Dataset: bali-3 (GitHub, realtechsupport/c-plus-r). Classes: aroid, cacao, passiflora.

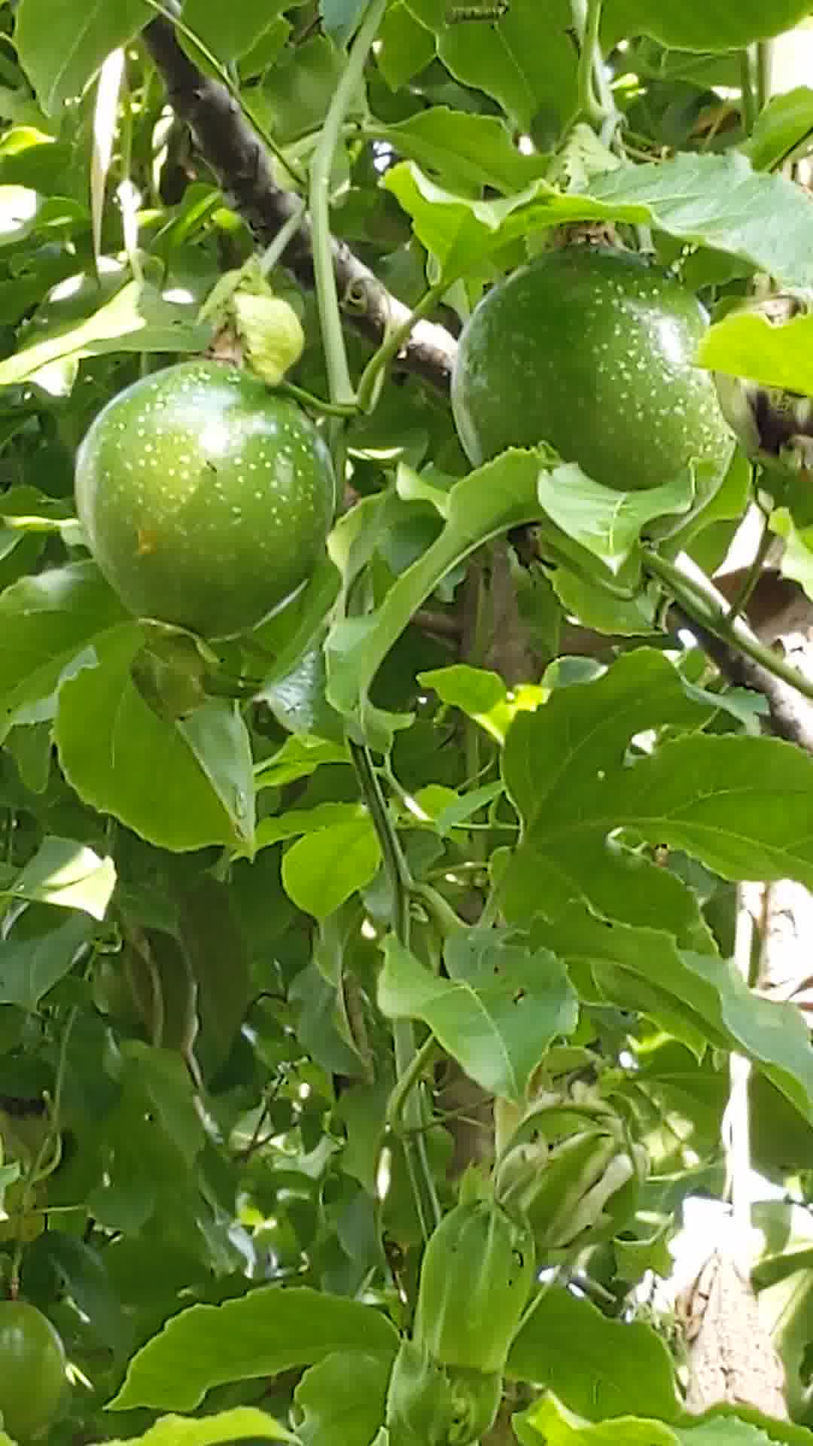
Label: passiflora

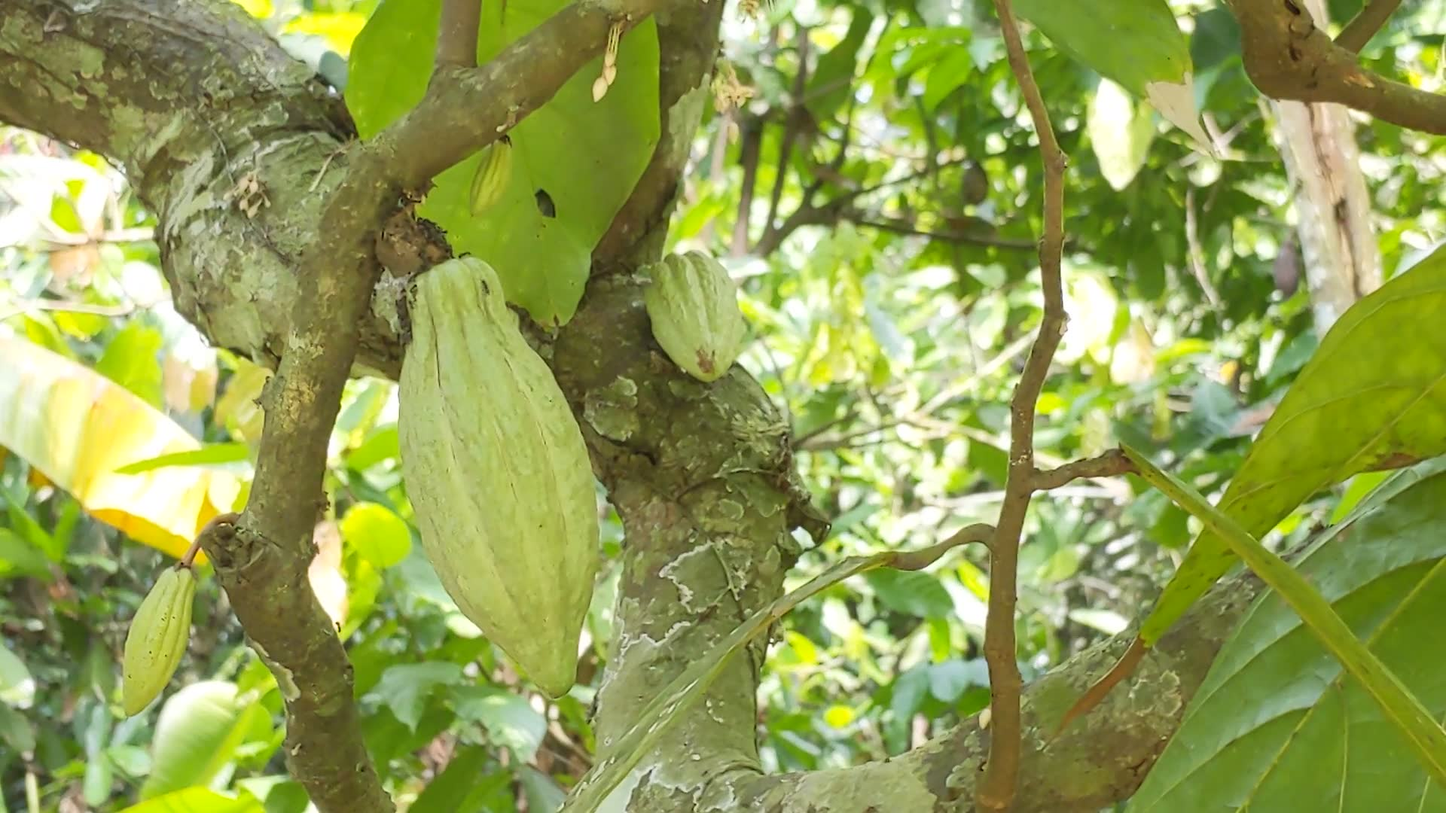
Label: cacao

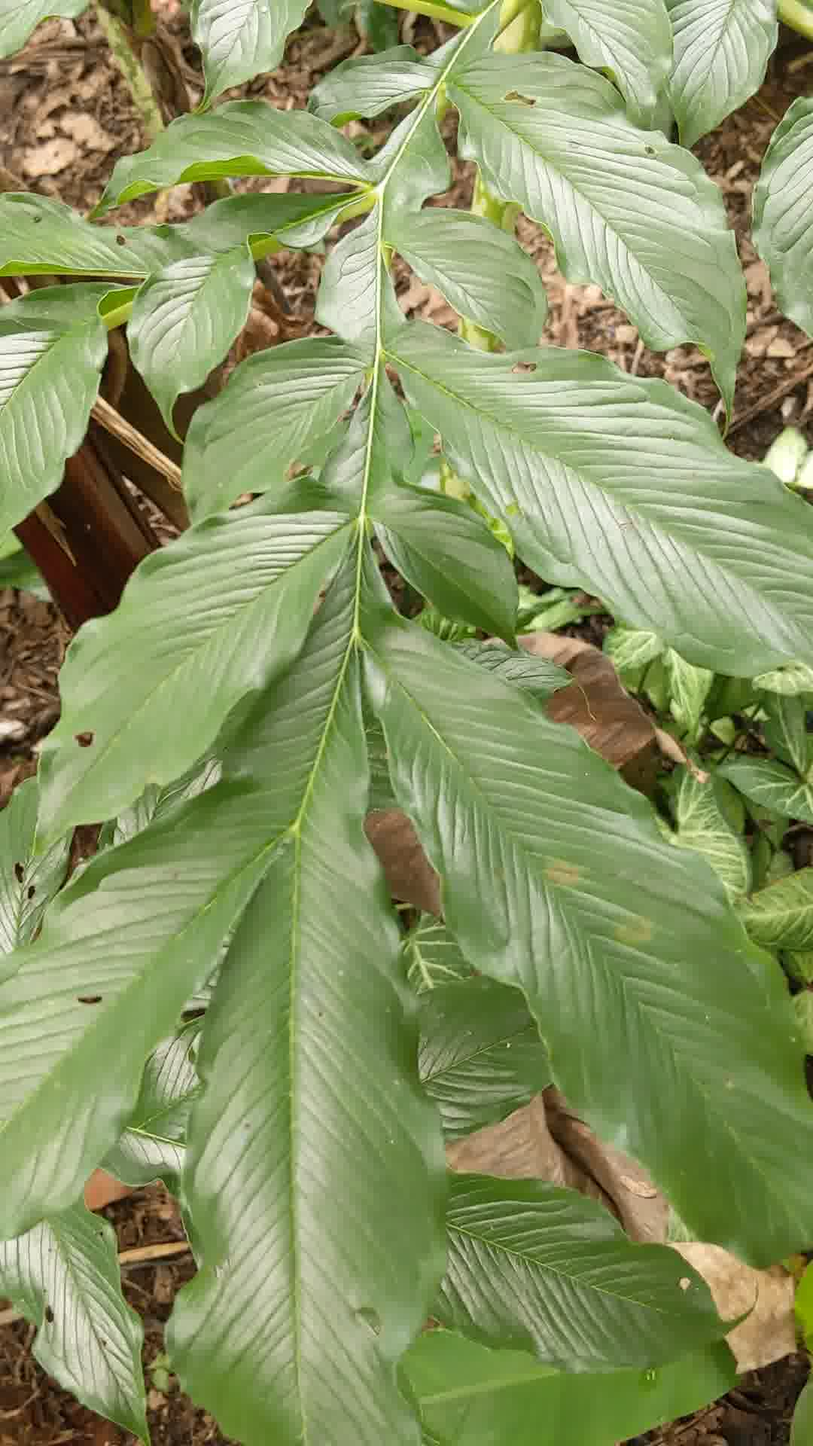
Label: aroid

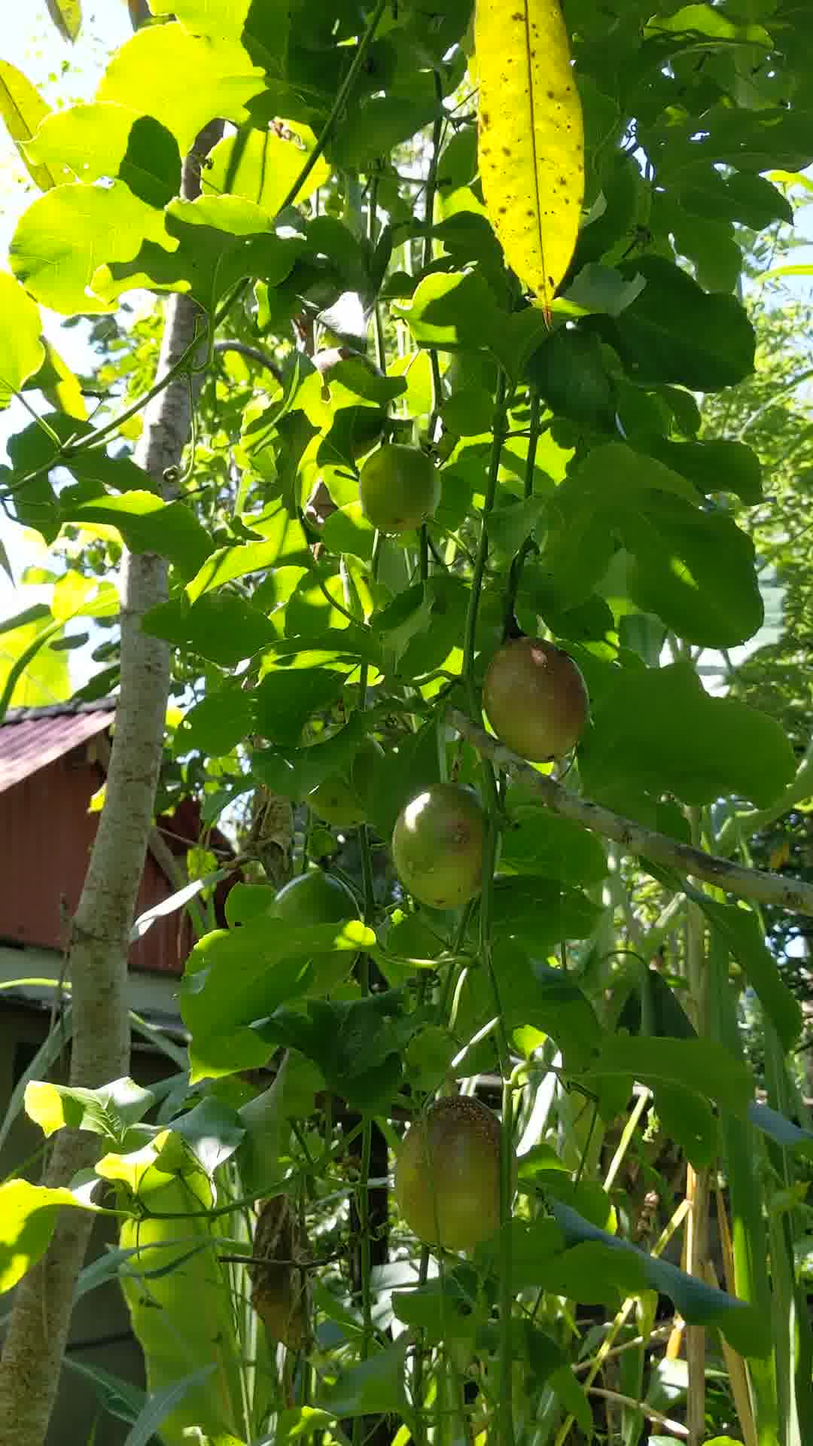
Label: passiflora

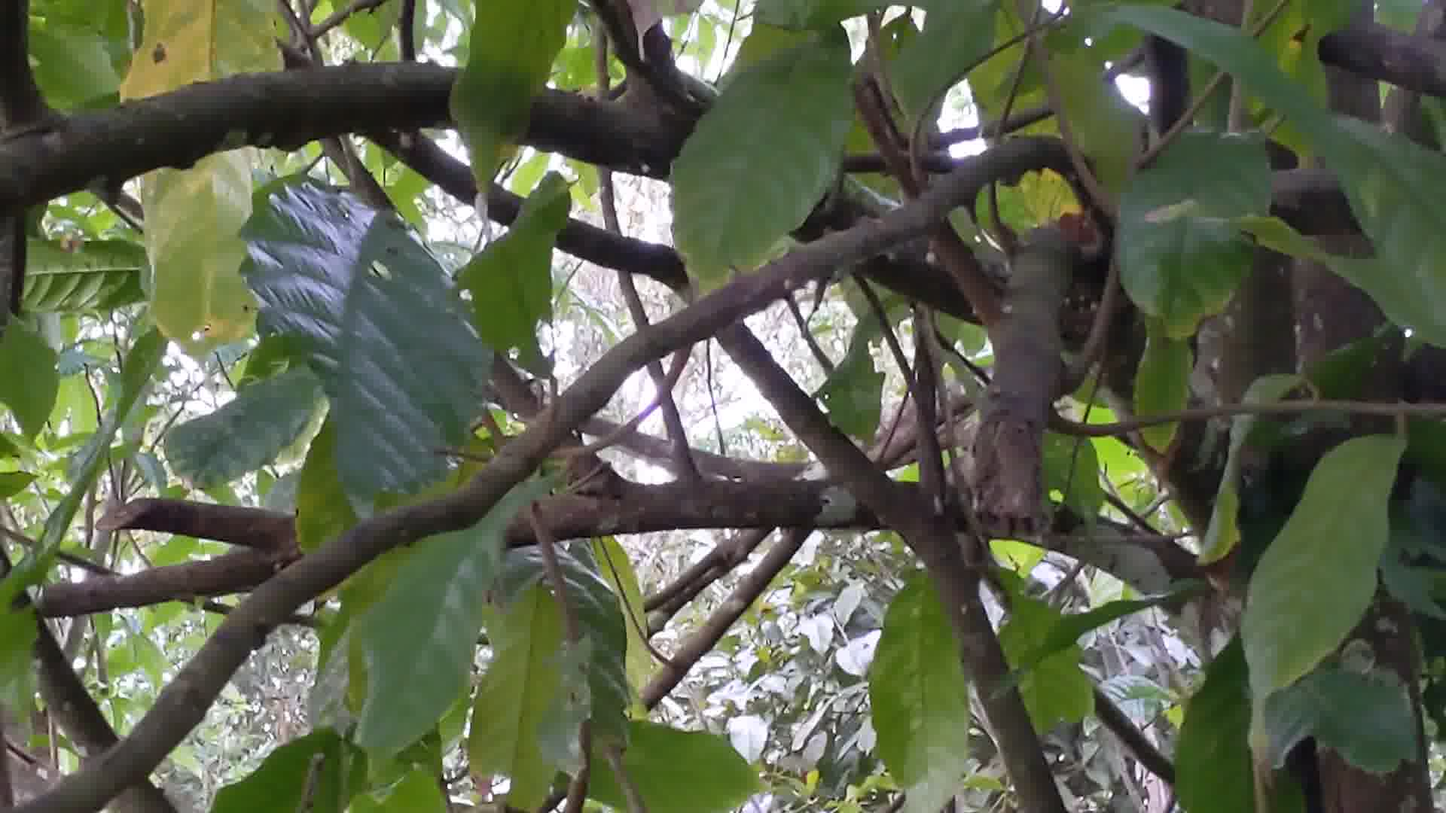
Label: cacao

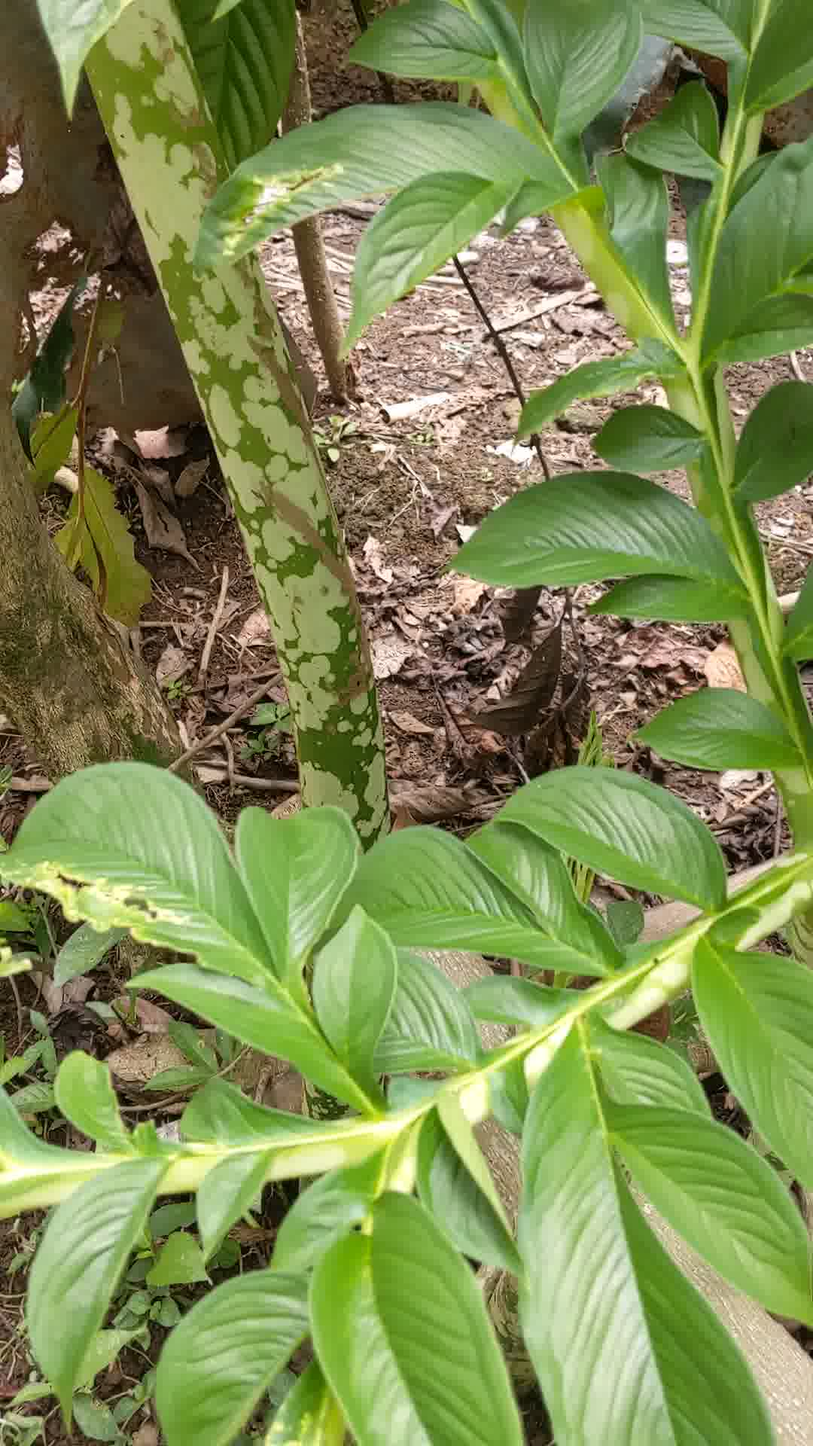
Label: aroid
